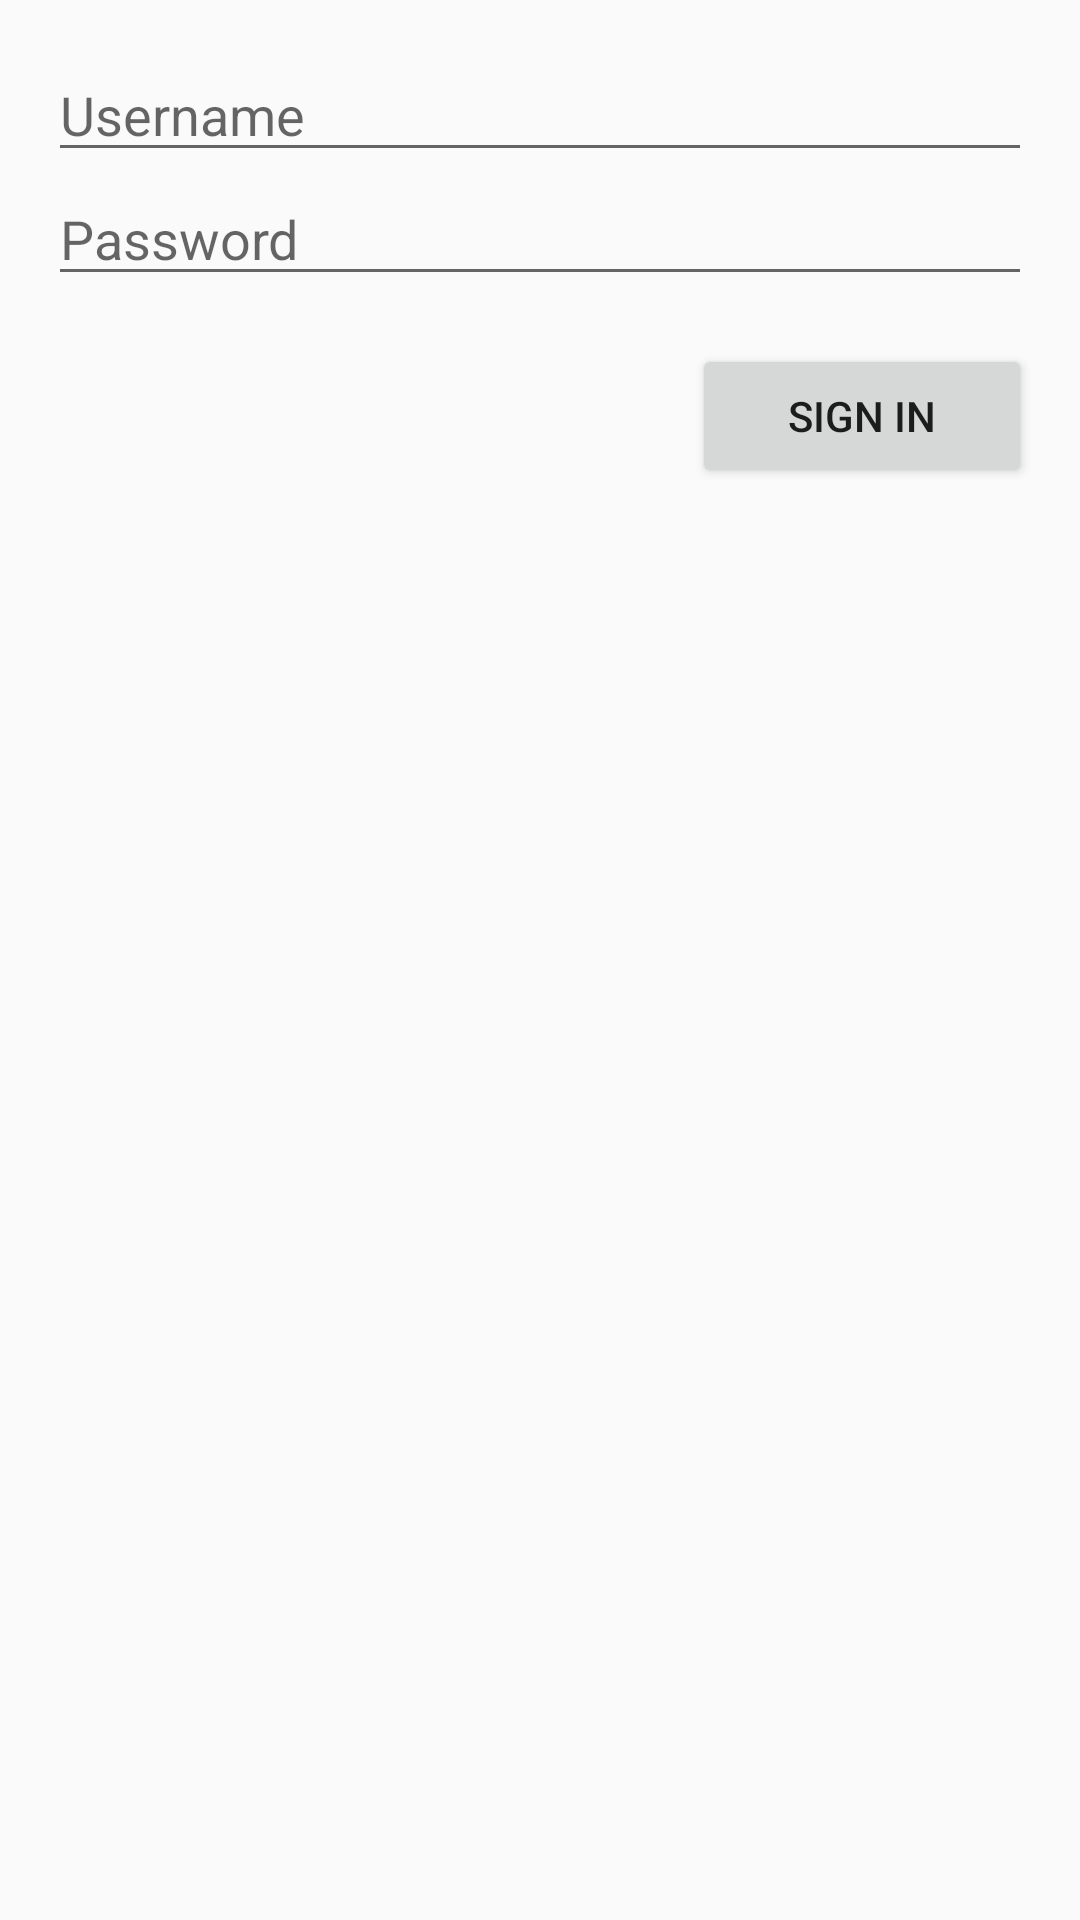

This screen was rendered from an Android layout file. Write that file and the resources it references.
<!-- AndroidManifest.xml: application theme AppTheme -->
<!-- res/layout/activity_login.xml -->
<?xml version="1.0" encoding="utf-8"?>


<LinearLayout xmlns:android="http://schemas.android.com/apk/res/android"
    style="@style/LoginFormContainer"
    android:orientation="vertical" >





    <EditText
        android:id="@+id/username"
        android:layout_width="match_parent"
        android:layout_height="wrap_content"
        android:hint="Username"
        android:inputType="textEmailAddress"
        android:maxLines="1"
        android:singleLine="true" />

    <EditText
        android:id="@+id/password"
        android:layout_width="match_parent"
        android:layout_height="wrap_content"
        android:hint="Password"
        android:imeActionId="@+id/login"
        android:imeActionLabel="Sign In"
        android:imeOptions="actionUnspecified"
        android:inputType="textPassword"
        android:maxLines="1"
        android:singleLine="true" />

    <Button
        android:id="@+id/action_button"
        android:layout_width="wrap_content"
        android:layout_height="wrap_content"
        android:layout_gravity="right"
        android:layout_marginTop="16dp"
        android:paddingLeft="32dp"
        android:paddingRight="32dp"
        android:text="Sign In" />
</LinearLayout>
<!-- resources referenced by this layout -->
<resources>
  <style name="LoginFormContainer">
          <item name="android:layout_width">match_parent</item>
          <item name="android:layout_height">wrap_content</item>
          <item name="android:padding">16dp</item>
      </style>
  <style name="AppTheme" parent="Theme.AppCompat.Light.NoActionBar">
          
          <item name="colorPrimary">@color/primaryColor</item>
          <item name="colorPrimaryDark">@color/primaryColorDark</item>
          <item name="colorAccent">@color/colorAccent</item>
      </style>
  <color name="primaryColor">#607D8B</color>
  <color name="primaryColorDark">#455A64</color>
  <color name="colorAccent">#8BC34A</color>
</resources>
